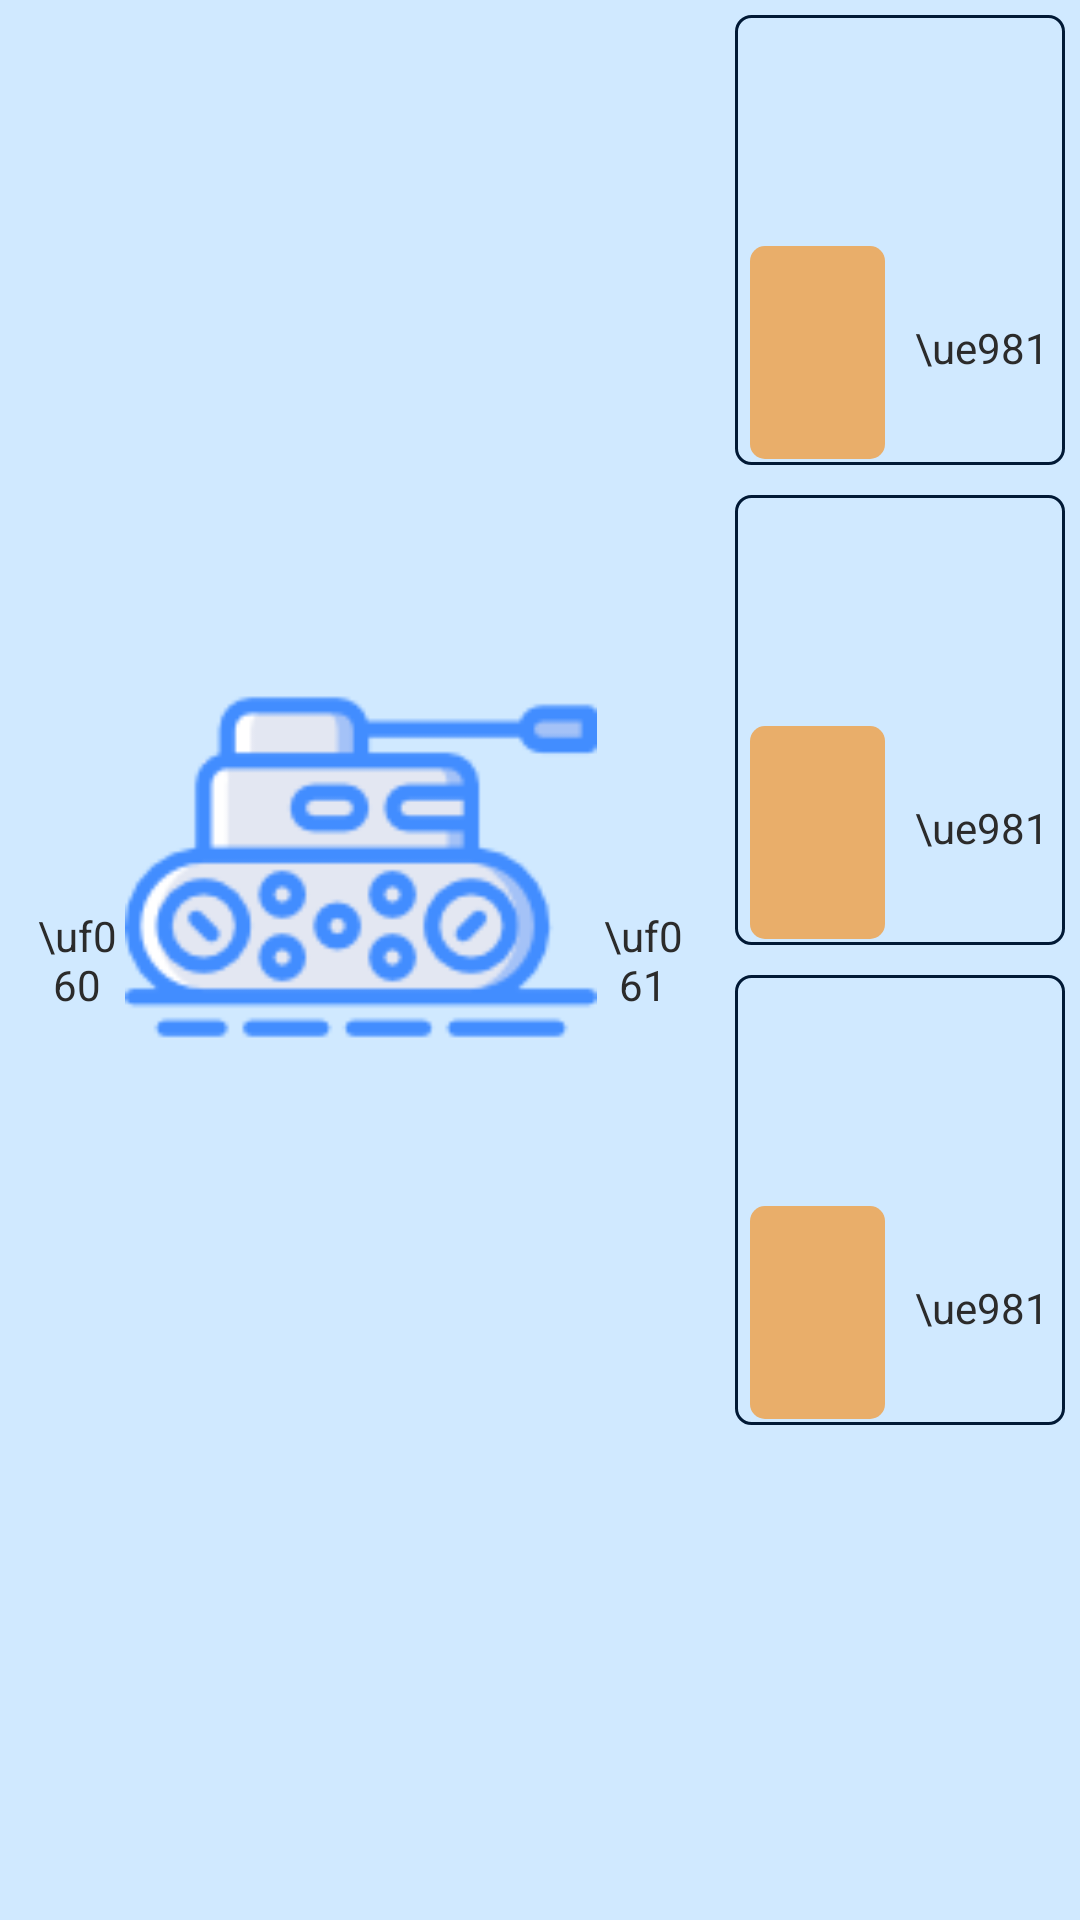

Android layout source for this screen:
<!-- AndroidManifest.xml: application theme Theme.AppCompat.NoActionBar -->
<!-- res/layout/role_fragment.xml -->
<?xml version="1.0" encoding="utf-8"?>
<LinearLayout xmlns:android="http://schemas.android.com/apk/res/android"
    android:layout_width="match_parent"
    android:layout_height="match_parent"
    android:background="#D0E9FF">

    <LinearLayout
        android:padding="10dp"
        android:orientation="horizontal"
        android:layout_width="match_parent"
        android:layout_height="match_parent"
        android:layout_weight="1">
        <TextView
            android:id="@+id/role_left"
            android:layout_weight="3"
            android:textColor="#2B2B2B"
            android:gravity="center"
            android:text="\uf060"
            android:layout_width="match_parent"
            android:layout_height="match_parent" />
        <LinearLayout
            android:orientation="vertical"
            android:layout_weight="1"
            android:layout_width="match_parent"
            android:layout_height="match_parent">
            <ImageView
                android:id="@+id/role_image"
                android:layout_weight="1"
                android:src="@drawable/tank_1"
                android:layout_width="match_parent"
                android:layout_height="match_parent" />
            <TextView
                android:id="@+id/role_title"
                android:textColor="#2B2B2B"
                android:layout_weight="9"
                android:gravity="center"
                android:text=""
                android:layout_width="match_parent"
                android:layout_height="match_parent" />
        </LinearLayout>

        <TextView
            android:id="@+id/role_right"
            android:layout_weight="3"
            android:textColor="#2B2B2B"
            android:gravity="center"
            android:text="\uf061"
            android:layout_width="match_parent"
            android:layout_height="match_parent" />
    </LinearLayout>

    <LinearLayout
        android:orientation="vertical"
        android:layout_width="match_parent"
        android:layout_height="match_parent"
        android:layout_weight="2">
        <include android:id="@+id/include1" layout="@layout/role_fragment_item"></include>
        <include android:id="@+id/include2" layout="@layout/role_fragment_item"></include>
        <include android:id="@+id/include3" layout="@layout/role_fragment_item"></include>
        <LinearLayout
            android:layout_weight="1"
            android:layout_width="match_parent"
            android:layout_height="match_parent">
        </LinearLayout>
    </LinearLayout>
</LinearLayout>
<!-- res/layout/role_fragment_item.xml (included above) -->
<?xml version="1.0" encoding="utf-8"?>
<LinearLayout xmlns:android="http://schemas.android.com/apk/res/android"
    style="@style/rolelinerStyle"
    android:layout_margin="5dp"
    android:layout_width="match_parent"
    android:layout_height="match_parent">
    <LinearLayout
        android:layout_weight="1"
        android:orientation="horizontal"
        android:layout_width="match_parent"
        android:layout_height="match_parent">
        <TextView
            android:id="@+id/skill"
            style="@style/roleTextStyle"
            android:layout_width="match_parent"
            android:layout_height="match_parent" />
        <TextView
            android:id="@+id/level"
            style="@style/roleTextStyle"
            android:layout_width="match_parent"
            android:layout_height="match_parent" />
    </LinearLayout>
    <LinearLayout
        android:layout_weight="1"
        android:orientation="horizontal"
        android:layout_width="match_parent"
        android:layout_height="match_parent">
        <TextView
            android:id="@+id/golds"
            style="@style/roleTextStyle"
            android:background="@drawable/role_gold"
            android:layout_width="match_parent"
            android:layout_height="match_parent" />
        <TextView
            android:id="@+id/upgrade"
            style="@style/roleTextStyle"
            android:layout_marginBottom="5dp"
            android:gravity="center"
            android:text="\ue981"
            android:layout_width="match_parent"
            android:layout_height="match_parent" />
    </LinearLayout>
</LinearLayout>
<!-- resources referenced by this layout -->
<resources>
  <!-- drawable role_gold (drawable-hdpi) -->
  <?xml version="1.0" encoding="utf-8"?>
  <shape xmlns:android="http://schemas.android.com/apk/res/android">
      <solid android:color="#E9AE6A"></solid>
      <corners android:radius="5dp"></corners>
  </shape>
  <!-- drawable tank_1: png bitmap (drawable, 6851 bytes) -->
  <style name="roleTextStyle">
          <item name="android:layout_weight">1</item>
          <item name="android:gravity">center_vertical</item>
          <item name="android:textColor">#2B2B2B</item>
          <item name="android:textSize">14sp</item>
          <item name="android:layout_marginLeft">5dp</item>
          <item name="android:layout_marginRight">5dp</item>
          <item name="android:layout_marginTop">2dp</item>
          <item name="android:layout_marginBottom">2dp</item>
      </style>
  <style name="rolelinerStyle">
          <item name="android:layout_weight">1</item>
          <item name="android:orientation">vertical</item>
          <item name="android:background">@drawable/role_use_layout</item>
      </style>
  <!-- drawable role_use_layout (drawable-hdpi) -->
  <?xml version="1.0" encoding="utf-8"?>
  <shape xmlns:android="http://schemas.android.com/apk/res/android">
      <corners android:radius="5dp"></corners>
      <stroke android:width="1dp" android:color="#011935"></stroke>
  </shape>
</resources>
